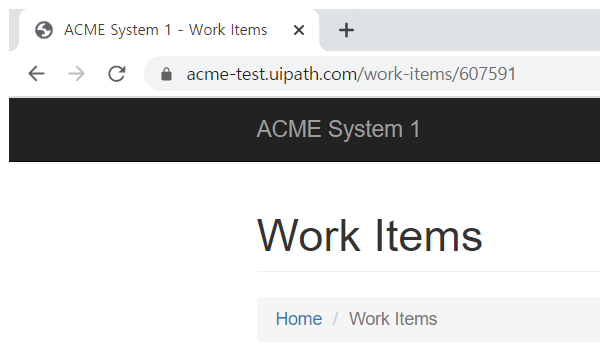
Task: 웹의 고객 정보 확인해서 마케팅팀에 전송
Workflow: 0011_UploadResult

Step 1: Attach Browser 'chrome.exe ACME' in window 'ACME System 1 - Work Items' (chrome.exe)

Step 2: click on the button 'Update Work Item' (no picture)

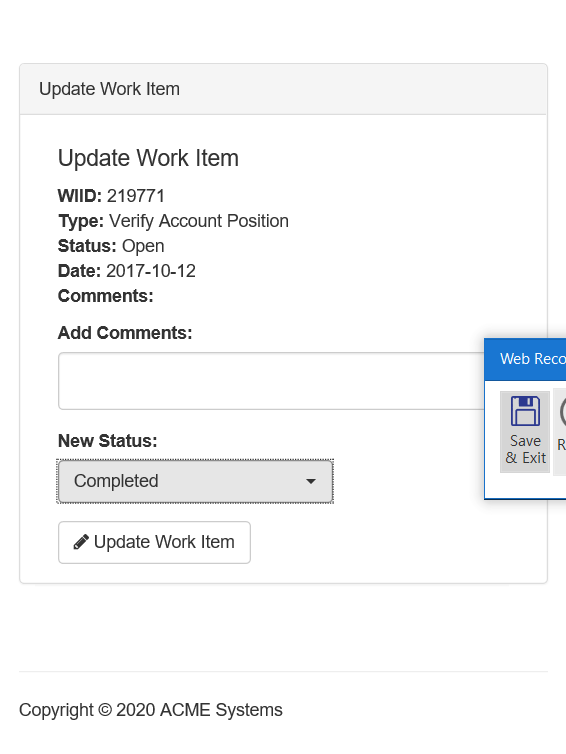
Step 3: Attach Browser 'ACMESyste Page' in window 'ACME System 1 - Work Items'

Step 4: click on the button '---' (no picture)

Step 5: click on the link 'Completed' (no picture)

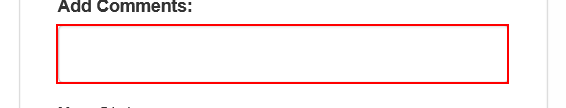
Step 6 [then]: Set Text 'TEXTAREA  newComment' on the text box (repeated 2 times)

Step 8: click on the button (no picture)

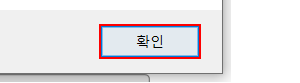
Step 9: click in window '확인'

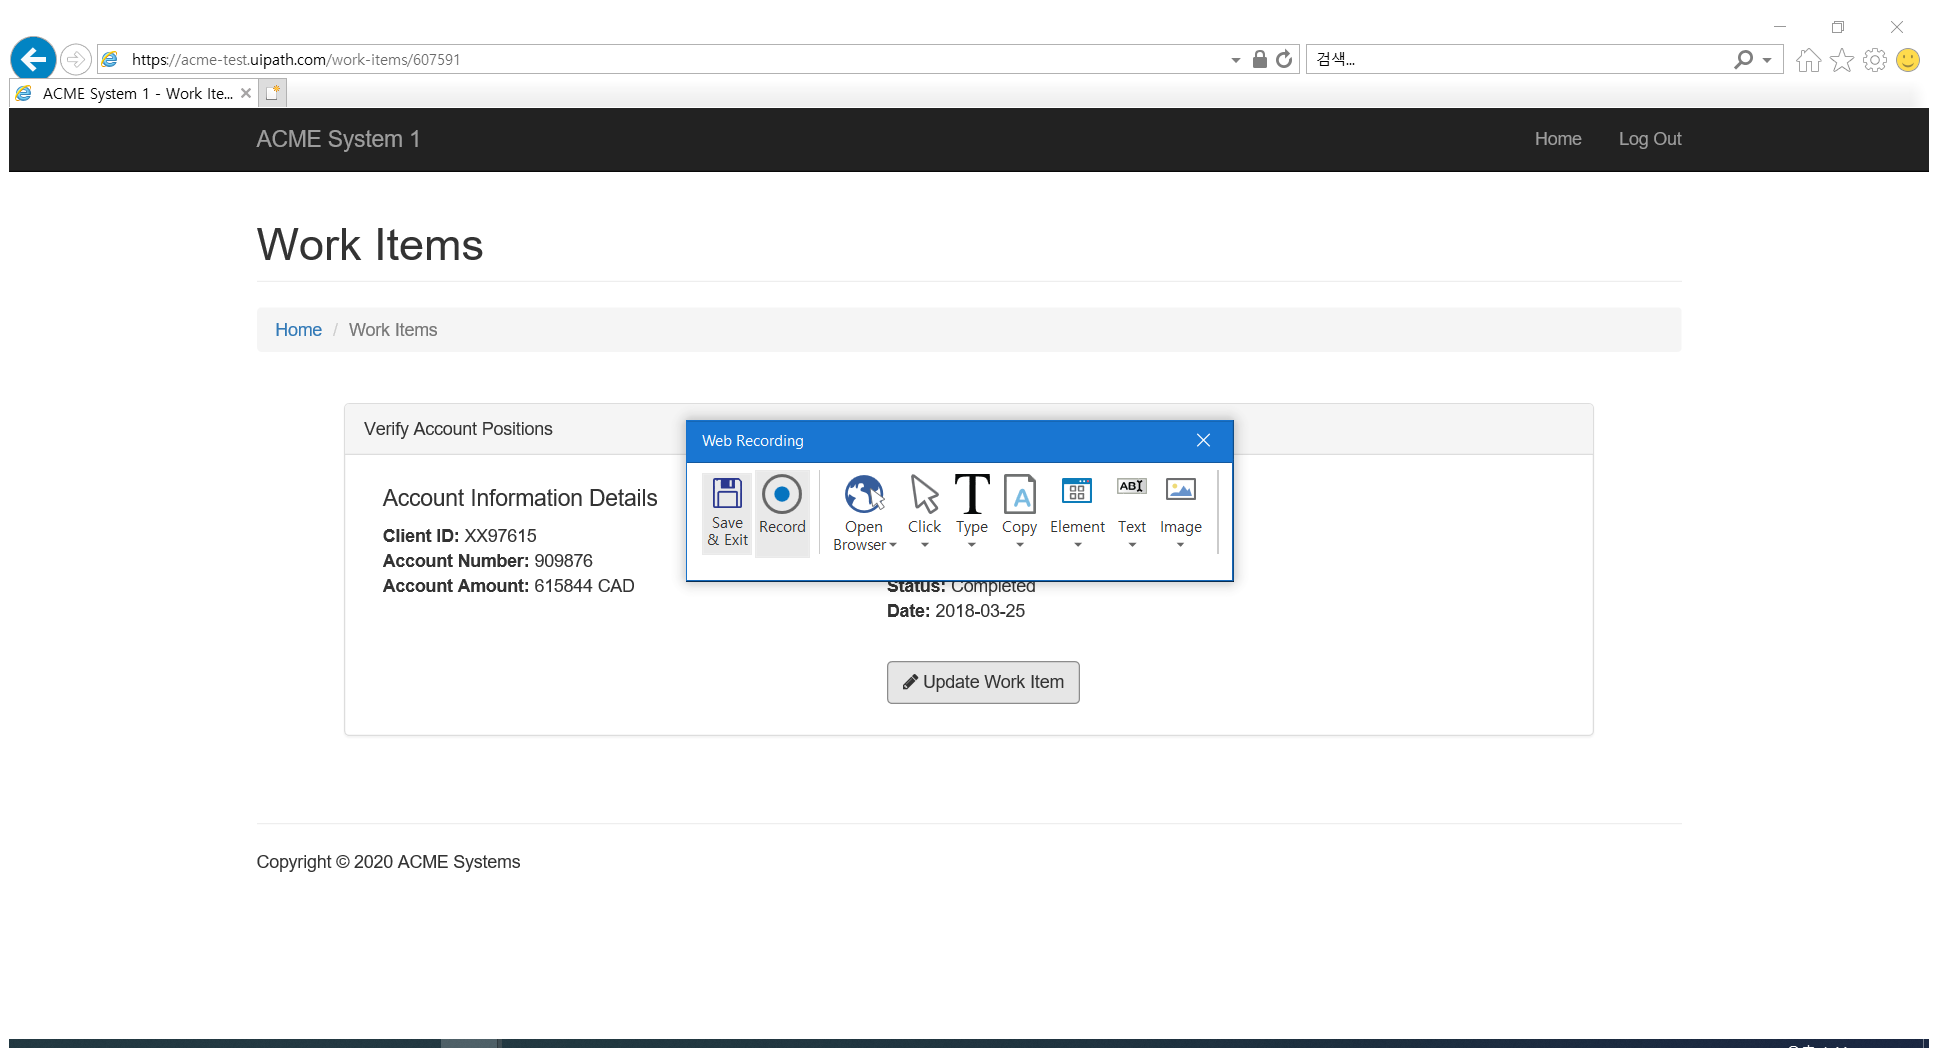
Step 10: Attach Window 'ACMESyste Ieframe' on the element in window 'ACME System 1 - Work Items - Internet Explorer' (iexplore.exe)

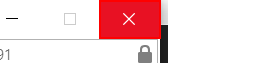
Step 11: click on the push button '닫기'